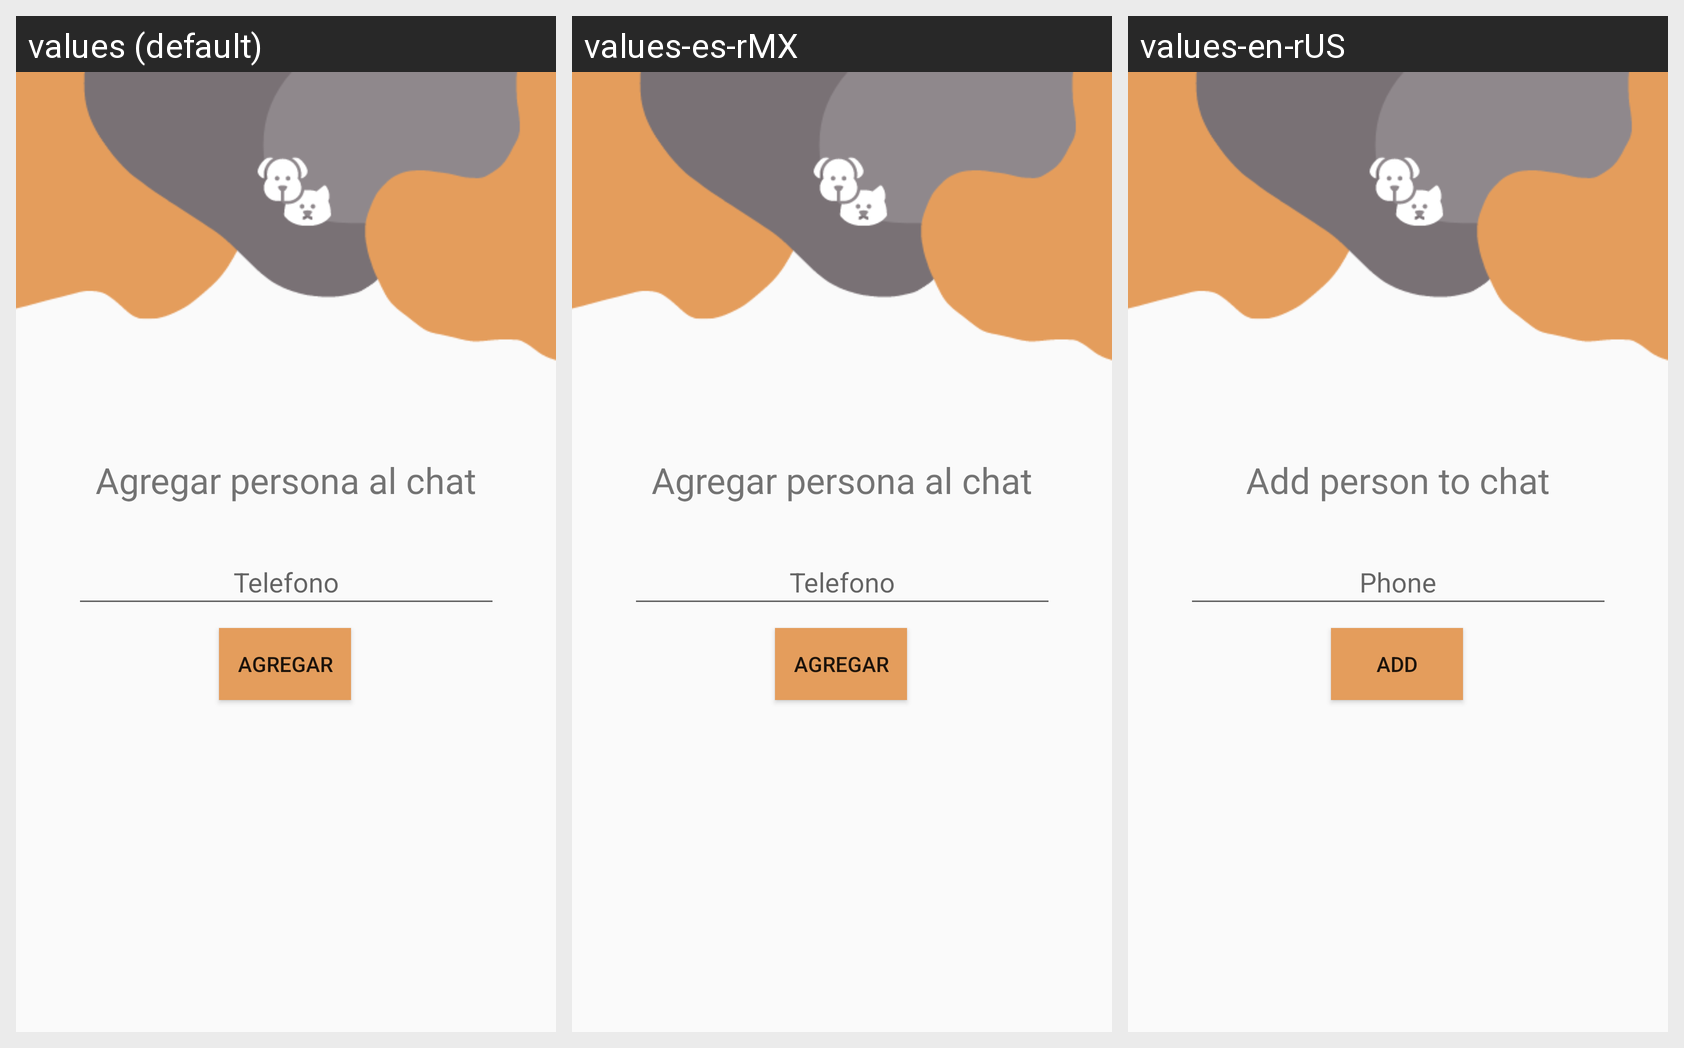

Locale-by-locale string values for the Android screen shown in this grid:
Android screen res/layout/activity_add_person_chat_group.xml rendered under 3 locales, left to right: values (default), values-es-rMX, values-en-rUS. Device: Nexus 5 (rendered at 1080×1920; each locale shown at half size, 540×960, under a caption strip naming it); theme Theme.AppCompat.Light.NoActionBar.
Strings drawn on this screen, with the default value and each locale's value (text and hints the layout hard-codes, and strings that could not be matched under every locale, appear in the picture but are not listed):

phone_text
  values: Telefono
  values-es-rMX: Telefono
  values-en-rUS: Phone

new_person_chat
  values: Agregar persona al chat
  values-es-rMX: Agregar persona al chat
  values-en-rUS: Add person to chat

add_button
  values: Agregar
  values-es-rMX: Agregar
  values-en-rUS: Add
